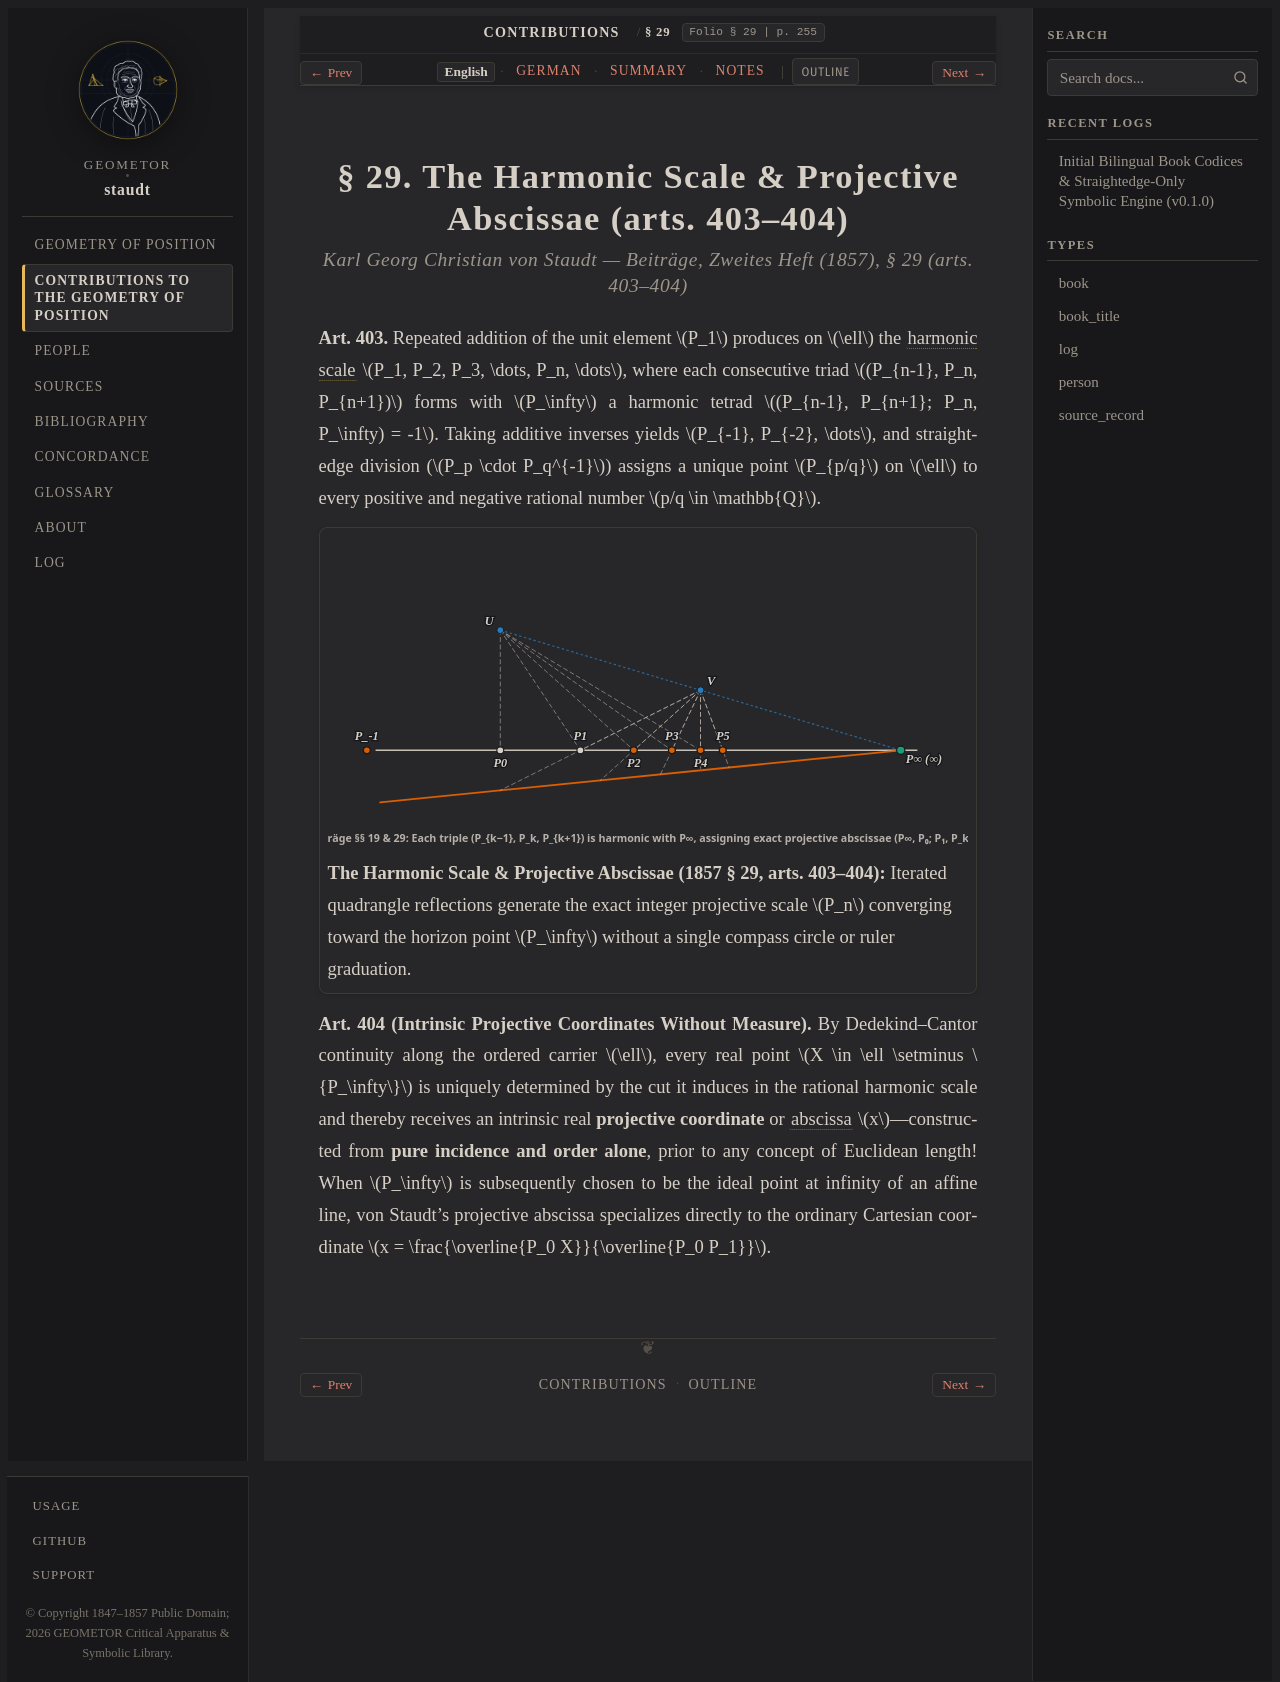

repository: geometor/staudt · page: beitraege_1857/sec_29/index.html · generator: sphinx

:layout: book
:canonical_id: § 29
:breadcrumb_title: § 29
:order: 3
:folio: § 29
:tracks: English: index | German: de | Summary: summary | Notes: notes

.. _beitraege-sec_29-en:
.. _beitraege-sec_29:
.. _beitraege-sec-29-en:
.. _beitraege-sec-29:

.. folio:: § 29
   :page: 255

§ 29. The Harmonic Scale & Projective Abscissae (arts. 403–404)
===============================================================

.. rubric:: Karl Georg Christian von Staudt — *Beiträge, Zweites Heft* (1857), § 29 (arts. 403–404)

**Art. 403.** Repeated addition of the unit element :math:`P_1` produces on :math:`\ell` the :term:`harmonic scale <harmonische-reihe>` :math:`P_1, P_2, P_3, \dots, P_n, \dots`, where each consecutive triad :math:`(P_{n-1}, P_n, P_{n+1})` forms with :math:`P_\infty` a harmonic tetrad :math:`(P_{n-1}, P_{n+1}; P_n, P_\infty) = -1`. Taking additive inverses yields :math:`P_{-1}, P_{-2}, \dots`, and straightedge division (:math:`P_p \cdot P_q^{-1}`) assigns a unique point :math:`P_{p/q}` on :math:`\ell` to every positive and negative rational number :math:`p/q \in \mathbb{Q}`.

.. picture:: /_static/figures/unit4_harmonic_scale_abscissae.svg
   :alt: Projective harmonic scale P_{-1}, P_0, P_1, P_2, P_3, P_4, P_5 converging projectively toward P_inf via pure straightedge quadrangles.
   :caption: **The Harmonic Scale & Projective Abscissae (1857 § 29, arts. 403–404):** Iterated quadrangle reflections generate the exact integer projective scale :math:`P_n` converging toward the horizon point :math:`P_\infty` without a single compass circle or ruler graduation.

**Art. 404 (Intrinsic Projective Coordinates Without Measure).** By Dedekind–Cantor continuity along the ordered carrier :math:`\ell`, every real point :math:`X \in \ell \setminus \{P_\infty\}` is uniquely determined by the cut it induces in the rational harmonic scale and thereby receives an intrinsic real **projective coordinate** or :term:`abscissa <abscisse>` :math:`x`—constructed from **pure incidence and order alone**, prior to any concept of Euclidean length! When :math:`P_\infty` is subsequently chosen to be the ideal point at infinity of an affine line, von Staudt's projective abscissa specializes directly to the ordinary Cartesian coordinate :math:`x = \frac{\overline{P_0 X}}{\overline{P_0 P_1}}`.

.. toctree::
   :hidden:

   de
   summary
   notes
